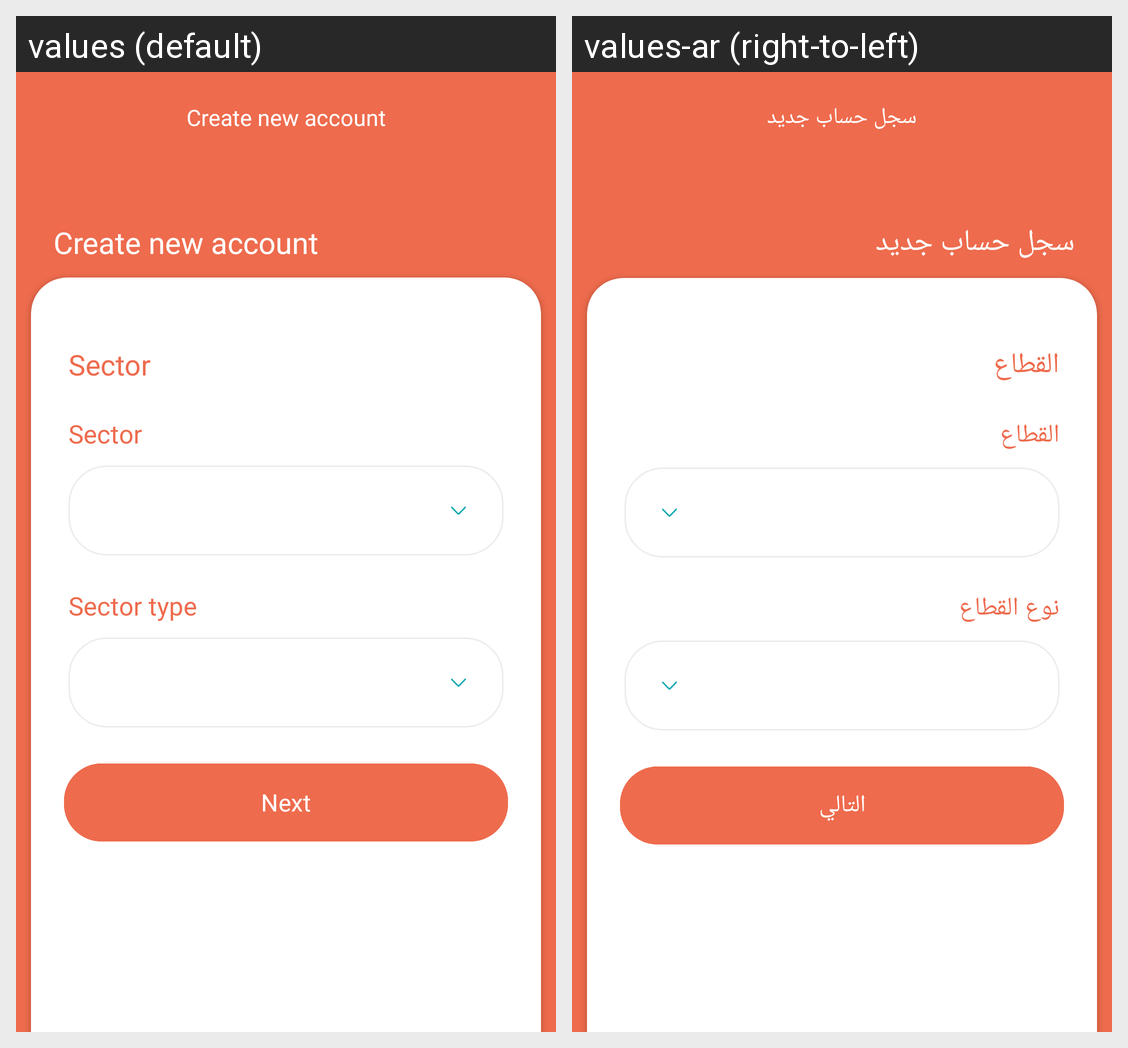

The same Android screen rendered under two of its app's locales, left to right. List the strings drawn on it with the default value and each locale's translation.
Android screen res/layout/activity_sectors.xml rendered under 2 locales, left to right: values (default), values-ar (right-to-left). Device: Nexus 5 (rendered at 1080×1920; each locale shown at half size, 540×960, under a caption strip naming it); theme Theme.Marasy.
Strings drawn on this screen, with the default value and each locale's value (text and hints the layout hard-codes, and strings that could not be matched under every locale, appear in the picture but are not listed):

create_new_account
  values: Create new account
  values-ar: سجل حساب جديد

sector
  values: Sector
  values-ar: القطاع

sector_type
  values: Sector type
  values-ar: نوع القطاع

next
  values: Next
  values-ar: التالي
